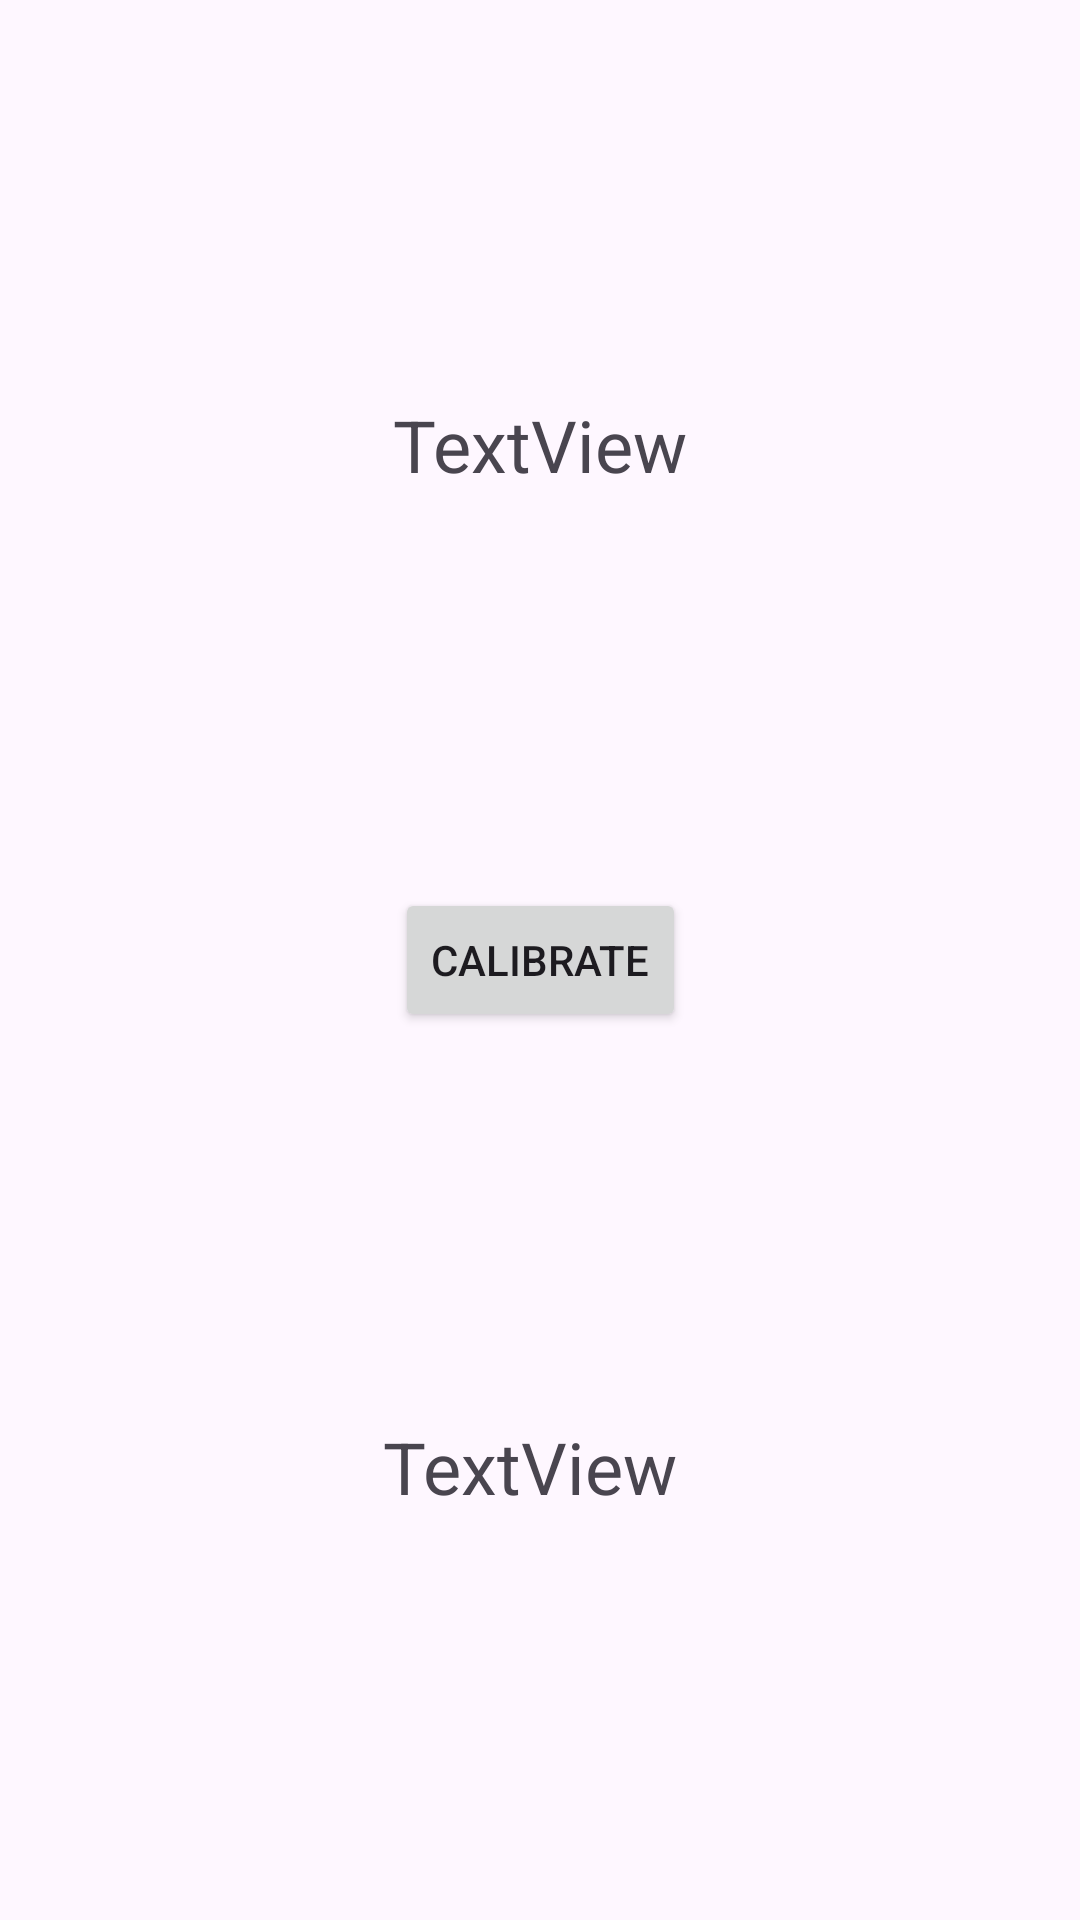

Write the Android layout XML for this screen, with the resource values it uses.
<!-- AndroidManifest.xml: application theme Theme.TrackerClientDemo -->
<!-- res/layout/activity_main.xml -->
<?xml version="1.0" encoding="utf-8"?>
<androidx.constraintlayout.widget.ConstraintLayout xmlns:android="http://schemas.android.com/apk/res/android"
    xmlns:app="http://schemas.android.com/apk/res-auto"
    xmlns:tools="http://schemas.android.com/tools"
    android:id="@+id/main"
    android:layout_width="match_parent"
    android:layout_height="match_parent"
    tools:context=".MainActivity">

    <Button
        android:id="@+id/button"
        android:layout_width="wrap_content"
        android:layout_height="wrap_content"
        android:text="Calibrate"
        app:layout_constraintBottom_toBottomOf="parent"
        app:layout_constraintEnd_toEndOf="parent"
        app:layout_constraintStart_toStartOf="parent"
        app:layout_constraintTop_toTopOf="parent" />

    <TextView
        android:id="@+id/textViewStatus"
        android:layout_width="wrap_content"
        android:layout_height="wrap_content"
        android:text="TextView"
        android:textSize="24sp"
        app:layout_constraintBottom_toTopOf="@+id/button"
        app:layout_constraintEnd_toEndOf="parent"
        app:layout_constraintStart_toStartOf="parent"
        app:layout_constraintTop_toTopOf="parent" />

    <TextView
        android:id="@+id/textViewGazeData"
        android:layout_width="wrap_content"
        android:layout_height="wrap_content"
        android:text="TextView"
        android:textSize="24sp"
        app:layout_constraintBottom_toBottomOf="parent"
        app:layout_constraintEnd_toEndOf="parent"
        app:layout_constraintHorizontal_bias="0.487"
        app:layout_constraintStart_toStartOf="parent"
        app:layout_constraintTop_toBottomOf="@+id/button"
        app:layout_constraintVertical_bias="0.488" />
</androidx.constraintlayout.widget.ConstraintLayout>
<!-- resources referenced by this layout -->
<resources>
  <style name="Theme.TrackerClientDemo" parent="Base.Theme.TrackerClientDemo" />
  <style name="Base.Theme.TrackerClientDemo" parent="Theme.Material3.DayNight.NoActionBar">
          
          
      </style>
</resources>
